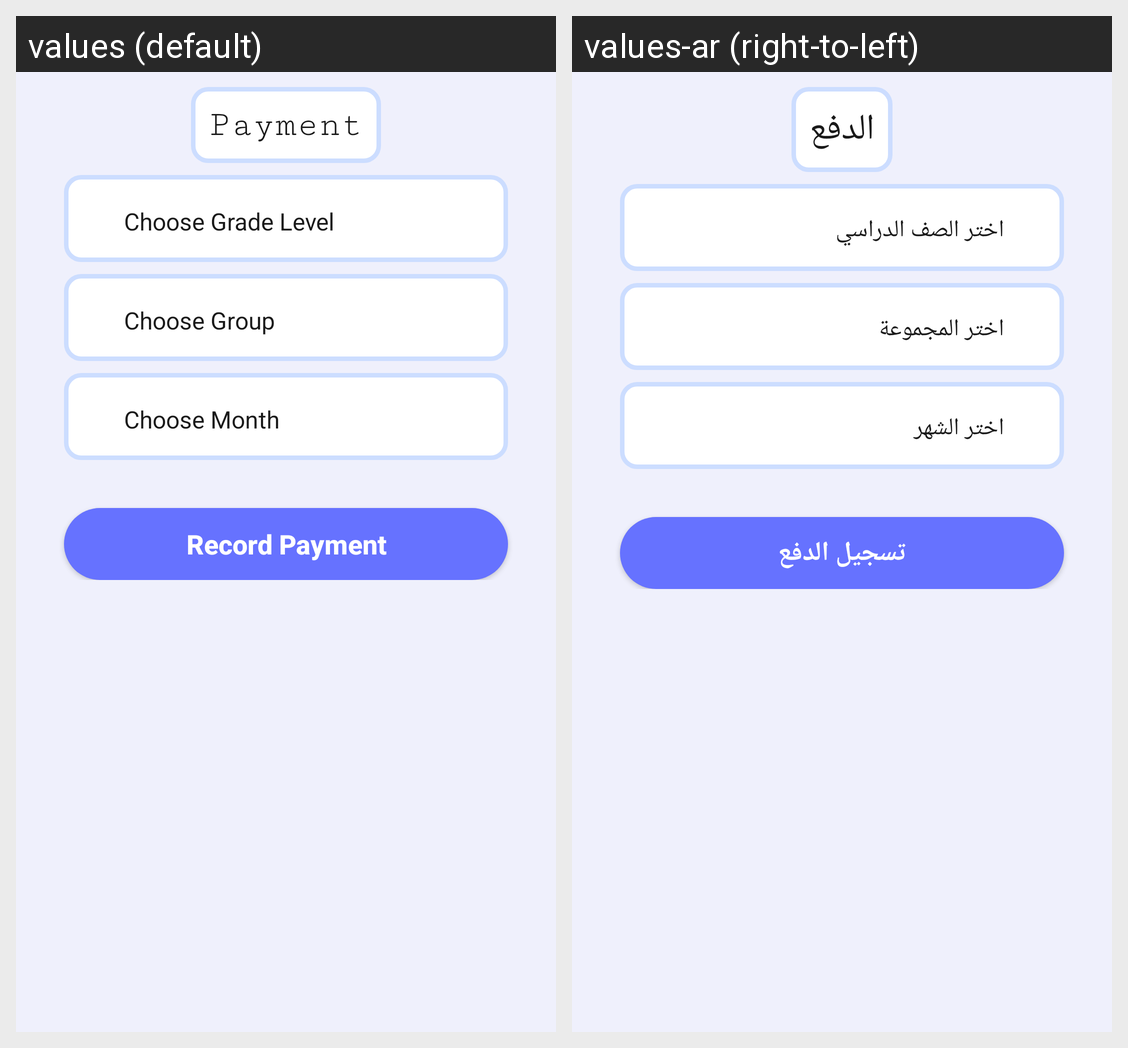

The same Android screen rendered under two of its app's locales, left to right. List the strings drawn on it with the default value and each locale's translation.
Android screen res/layout/fragment_payment.xml rendered under 2 locales, left to right: values (default), values-ar (right-to-left). Device: Nexus 5 (rendered at 1080×1920; each locale shown at half size, 540×960, under a caption strip naming it); theme Theme.EduTracker.
Strings drawn on this screen, with the default value and each locale's value (text and hints the layout hard-codes, and strings that could not be matched under every locale, appear in the picture but are not listed):

payment
  values: Payment
  values-ar: الدفع

choose_grade_level
  values: Choose Grade Level
  values-ar: اختر الصف الدراسي

choose_group
  values: Choose Group
  values-ar: اختر المجموعة

choose_month
  values: Choose Month
  values-ar: اختر الشهر

record_payment
  values: Record Payment
  values-ar: تسجيل الدفع
